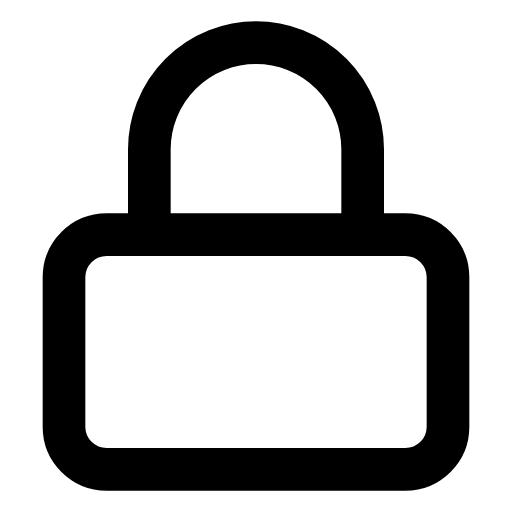
t = 0.00 s
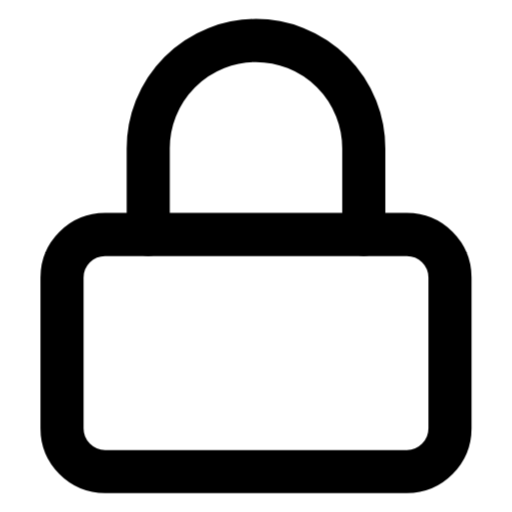
t = 0.25 s
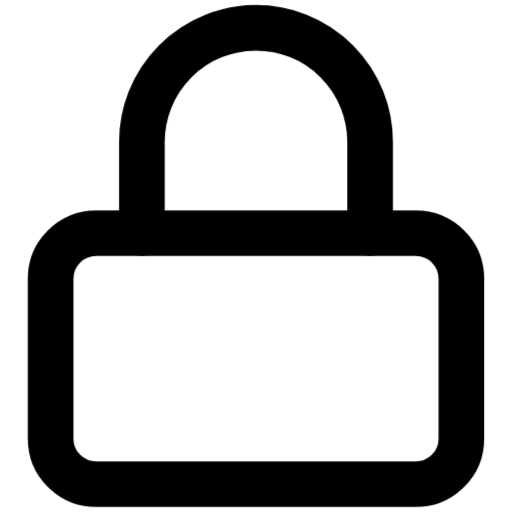
t = 0.75 s
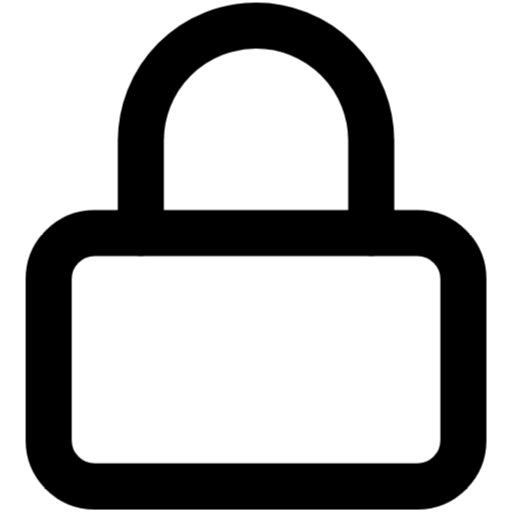
t = 1.00 s
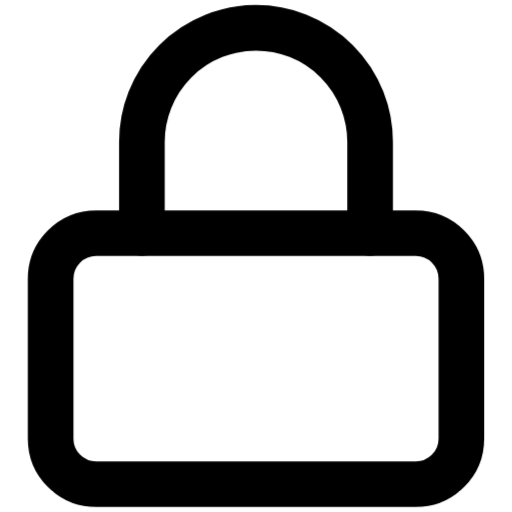
t = 1.25 s
t = 1.75 s: frame unchanged from t = 0.25 s, image omitted

The animated SVG that drew these frames (rendered in a browser with its animation timeline set to each time). Animation: 1 CSS @keyframes rule; one cycle of 2.00 s, repeats indefinitely.

<svg xmlns="http://www.w3.org/2000/svg" viewBox="0 0 24 24" fill="none" stroke="currentColor" stroke-width="2" stroke-linecap="round" stroke-linejoin="round" id="pulse-lock">
<style>
  @keyframes pulse-lock {
    0%, 100% { transform: scale(1); }
    50% { transform: scale(1.08); }
  }
  #pulse-lock {
    animation: pulse-lock 2s ease-in-out infinite;
    transform-origin: center center;
    transform-box: fill-box;
  }
</style><rect x="3" y="11" width="18" height="11" rx="2" ry="2"/><path d="M7 11V7a5 5 0 0 1 10 0v4"/></svg>
